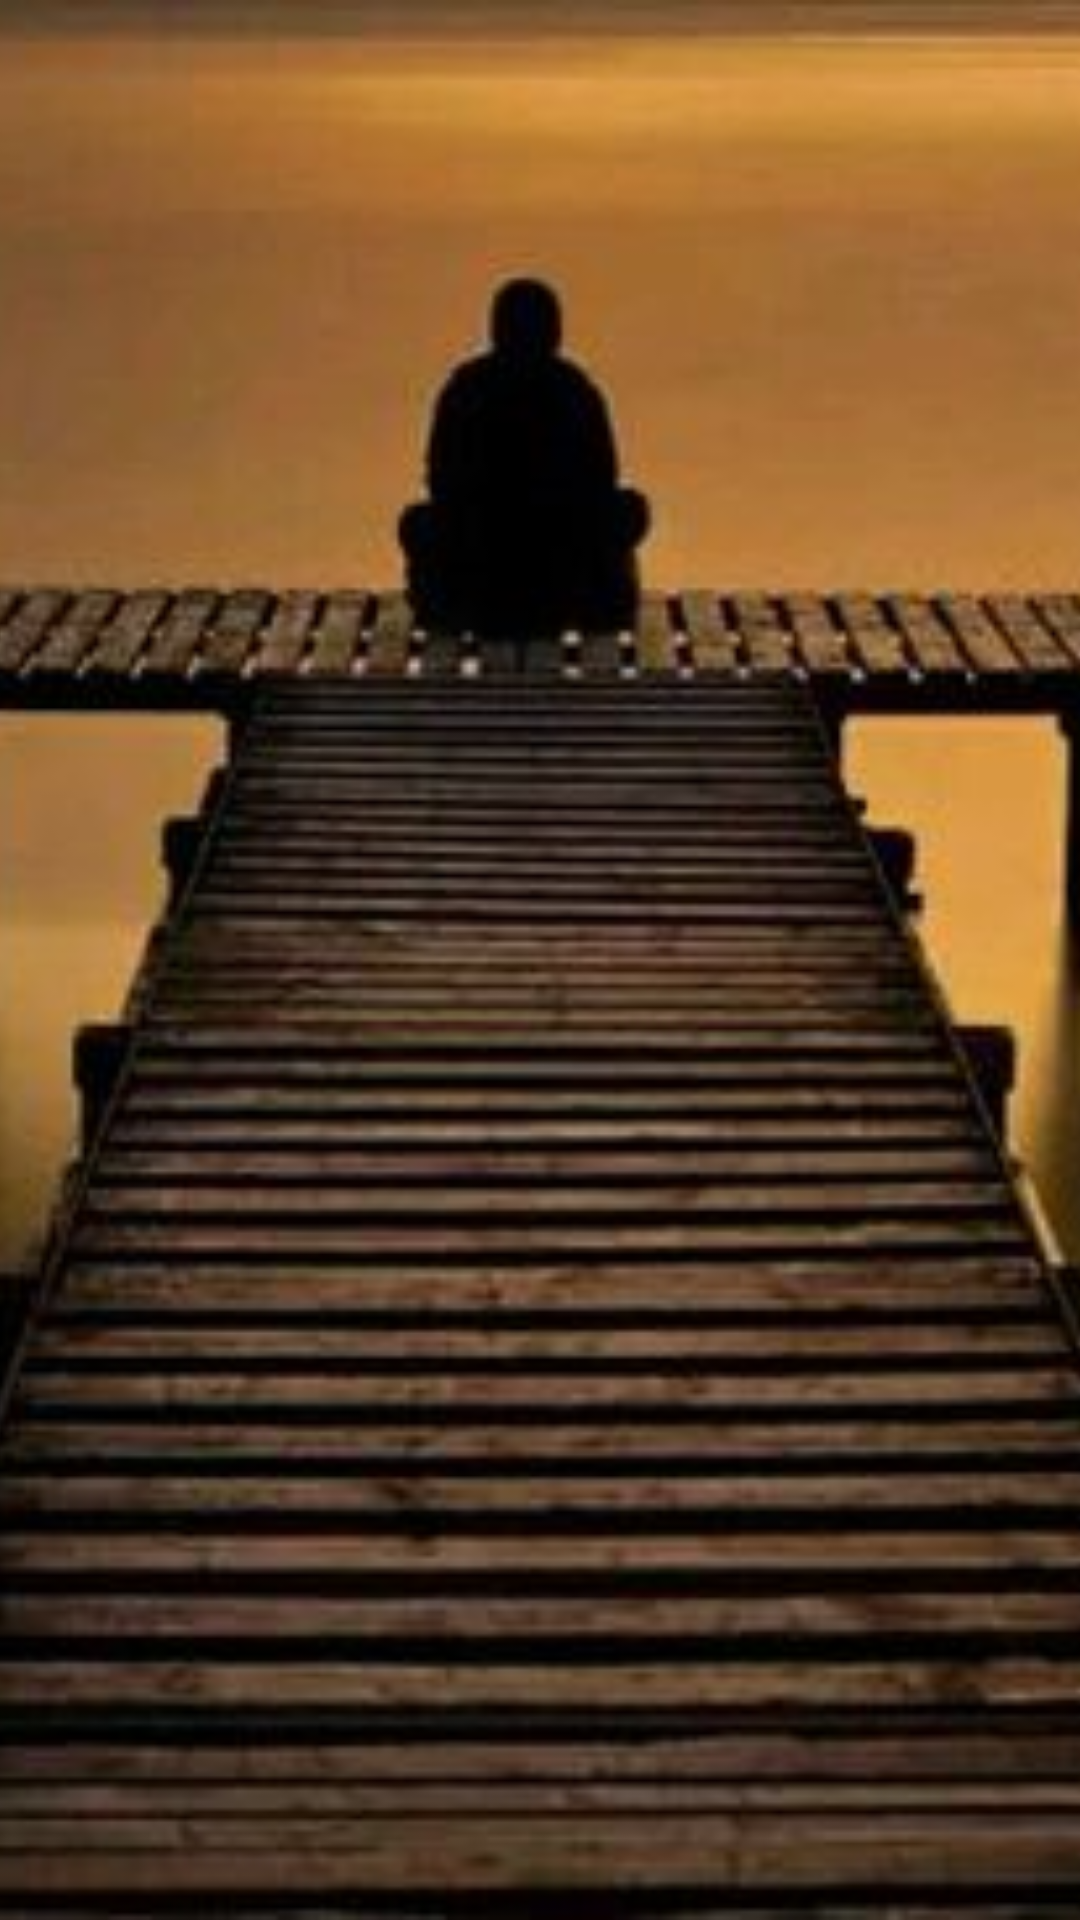

Here is an Android app screen rendered from its layout file. Give the layout XML and the strings, colors and styles it references.
<!-- AndroidManifest.xml: application theme AppTheme -->
<!-- res/layout/left_layout.xml -->
<?xml version="1.0" encoding="utf-8"?>
<android.support.v7.widget.AppCompatImageView
    xmlns:android="http://schemas.android.com/apk/res/android" android:layout_width="match_parent"
    android:src="@drawable/left_menu_head"
    android:scaleType="centerCrop"
    android:layout_height="wrap_content">

</android.support.v7.widget.AppCompatImageView>
<!-- resources referenced by this layout -->
<resources>
  <!-- drawable left_menu_head: png bitmap (drawable-hdpi, 340471 bytes) -->
  <style name="AppTheme" parent="Theme.AppCompat.DayNight.NoActionBar">
          
          <item name="colorPrimary">@color/colorPrimary</item>
          <item name="colorPrimaryDark">@android:color/transparent</item>
          <item name="android:windowAnimationStyle">@style/windowAnimation</item>
          // 沉浸状态栏
          <item name="android:windowIsTranslucent">true</item>
          <item name="android:windowTranslucentStatus">true</item>
      </style>
  <color name="colorPrimary">#3F51B5</color>
  <style name="windowAnimation">
          <item name="android:activityOpenEnterAnimation">@anim/push_left_in</item>
          <item name="android:activityOpenExitAnimation">@anim/push_left_out</item>
          <item name="android:activityCloseEnterAnimation">@anim/push_right_in</item>
          <item name="android:activityCloseExitAnimation">@anim/push_right_out</item>
      </style>
</resources>
